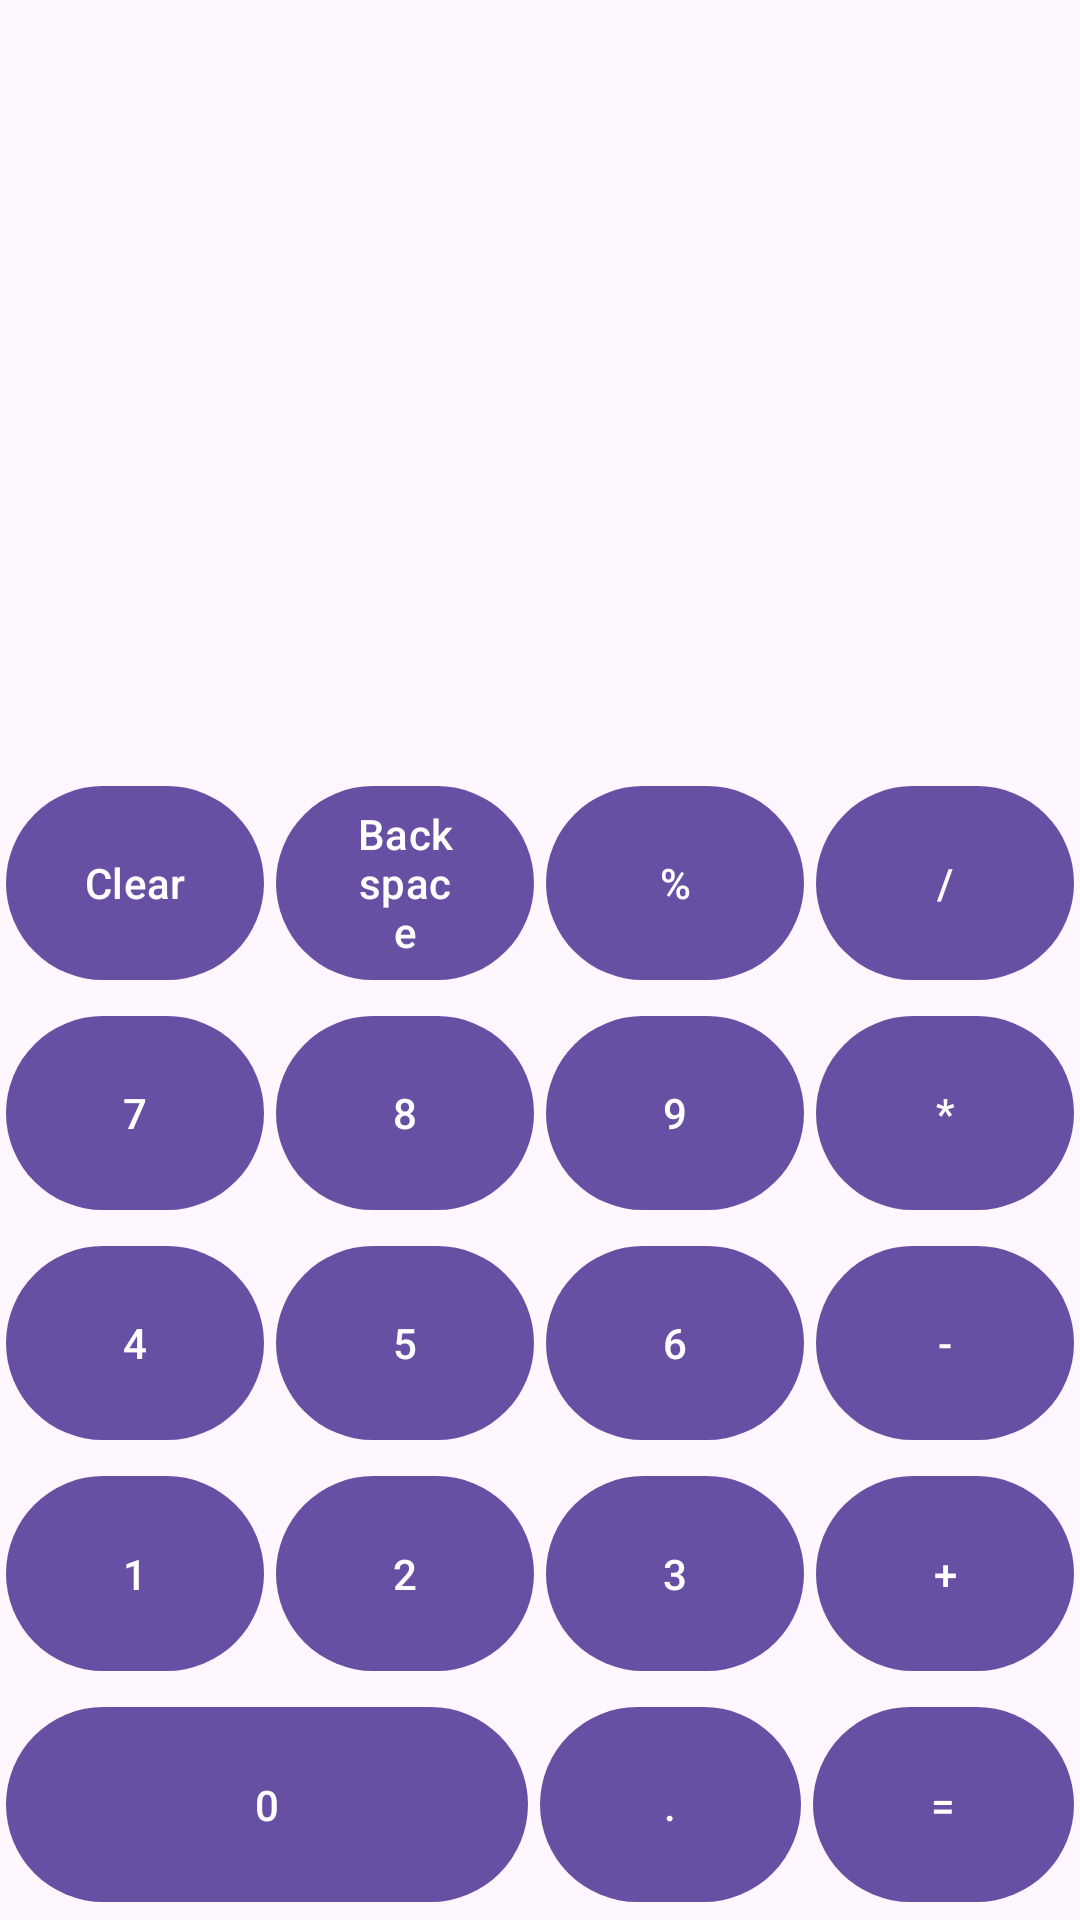

Android layout source for this screen:
<!-- AndroidManifest.xml: application theme Theme.PersonalCalculator -->
<!-- res/layout/activity_main.xml -->
<?xml version="1.0" encoding="utf-8"?>
<androidx.constraintlayout.widget.ConstraintLayout xmlns:android="http://schemas.android.com/apk/res/android"
    xmlns:app="http://schemas.android.com/apk/res-auto"
    xmlns:tools="http://schemas.android.com/tools"
    android:layout_width="match_parent"
    android:layout_height="match_parent"
    tools:context=".MainActivity">

    <com.google.android.material.textfield.TextInputEditText
        android:layout_width="0dp"
        android:layout_height="0dp"
        app:layout_constraintBottom_toTopOf="@+id/linearLayout"
        app:layout_constraintEnd_toEndOf="parent"
        app:layout_constraintStart_toStartOf="parent" />

    <LinearLayout
        android:id="@+id/linearLayout"
        android:layout_width="0dp"
        android:layout_height="0dp"
        android:orientation="vertical"
        android:weightSum="5"
        app:layout_constraintBottom_toBottomOf="parent"
        app:layout_constraintEnd_toEndOf="parent"
        app:layout_constraintHeight_percent=".6"
        app:layout_constraintStart_toStartOf="parent">

        <LinearLayout
            android:layout_width="match_parent"
            android:layout_height="0dp"
            android:weightSum="4"
            android:layout_weight="1">

            <com.google.android.material.button.MaterialButton
                android:layout_width="0dp"
                android:layout_height="match_parent"
                android:text="@string/btn_AC"
                android:layout_margin="2dp"
                android:layout_weight="1"/>

            <com.google.android.material.button.MaterialButton
                android:layout_width="0dp"
                android:layout_height="match_parent"
                android:text="@string/btn_backspace"
                android:layout_margin="2dp"
                android:layout_weight="1"/>

            <com.google.android.material.button.MaterialButton
                android:layout_width="0dp"
                android:layout_height="match_parent"
                android:text="@string/btn_percent"
                android:layout_margin="2dp"
                android:layout_weight="1"/>

            <com.google.android.material.button.MaterialButton
                android:layout_width="0dp"
                android:layout_height="match_parent"
                android:text="@string/btn_divide"
                android:layout_margin="2dp"
                android:layout_weight="1"/>
        </LinearLayout>

        <LinearLayout
            android:layout_width="match_parent"
            android:layout_height="0dp"
            android:weightSum="4"
            android:layout_weight="1">

            <com.google.android.material.button.MaterialButton
                android:layout_width="0dp"
                android:layout_height="match_parent"
                android:text="@string/btn_7"
                android:layout_margin="2dp"
                android:layout_weight="1"/>

            <com.google.android.material.button.MaterialButton
                android:layout_width="0dp"
                android:layout_height="match_parent"
                android:text="@string/btn_8"
                android:layout_margin="2dp"
                android:layout_weight="1"/>

            <com.google.android.material.button.MaterialButton
                android:layout_width="0dp"
                android:layout_height="match_parent"
                android:text="@string/btn_9"
                android:layout_margin="2dp"
                android:layout_weight="1"/>

            <com.google.android.material.button.MaterialButton
                android:layout_width="0dp"
                android:layout_height="match_parent"
                android:text="@string/btn_multiply"
                android:layout_margin="2dp"
                android:layout_weight="1"/>
        </LinearLayout>
        <LinearLayout
            android:layout_width="match_parent"
            android:layout_height="0dp"
            android:weightSum="4"
            android:layout_weight="1">

            <com.google.android.material.button.MaterialButton
                android:layout_width="0dp"
                android:layout_height="match_parent"
                android:text="@string/btn_4"
                android:layout_margin="2dp"
                android:layout_weight="1"/>

            <com.google.android.material.button.MaterialButton
                android:layout_width="0dp"
                android:layout_height="match_parent"
                android:text="@string/btn_5"
                android:layout_margin="2dp"
                android:layout_weight="1"/>

            <com.google.android.material.button.MaterialButton
                android:layout_width="0dp"
                android:layout_height="match_parent"
                android:text="@string/btn_6"
                android:layout_margin="2dp"
                android:layout_weight="1"/>

            <com.google.android.material.button.MaterialButton
                android:layout_width="0dp"
                android:layout_height="match_parent"
                android:text="@string/btn_subtract"
                android:layout_margin="2dp"
                android:layout_weight="1"/>
        </LinearLayout>

        <LinearLayout
            android:layout_width="match_parent"
            android:layout_height="0dp"
            android:weightSum="4"
            android:layout_weight="1">

            <com.google.android.material.button.MaterialButton
                android:layout_width="0dp"
                android:layout_height="match_parent"
                android:text="@string/btn_1"
                android:layout_margin="2dp"
                android:layout_weight="1"/>

            <com.google.android.material.button.MaterialButton
                android:layout_width="0dp"
                android:layout_height="match_parent"
                android:text="@string/btn_2"
                android:layout_margin="2dp"
                android:layout_weight="1"/>

            <com.google.android.material.button.MaterialButton
                android:layout_width="0dp"
                android:layout_height="match_parent"
                android:text="@string/btn_3"
                android:layout_margin="2dp"
                android:layout_weight="1"/>

            <com.google.android.material.button.MaterialButton
                android:layout_width="0dp"
                android:layout_height="match_parent"
                android:text="@string/btn_addition"
                android:layout_margin="2dp"
                android:layout_weight="1"/>
        </LinearLayout>

        <LinearLayout
            android:layout_width="match_parent"
            android:layout_height="0dp"
            android:weightSum="4"
            android:layout_weight="1">

            <com.google.android.material.button.MaterialButton
                android:layout_width="0dp"
                android:layout_height="match_parent"
                android:text="@string/btn_0"
                android:layout_margin="2dp"
                android:layout_weight="2"/>

            <com.google.android.material.button.MaterialButton
                android:layout_width="0dp"
                android:layout_height="match_parent"
                android:text="@string/btn_point"
                android:layout_margin="2dp"
                android:layout_weight="1"/>

            <com.google.android.material.button.MaterialButton
                android:layout_width="0dp"
                android:layout_height="match_parent"
                android:text="@string/btn_equals"
                android:layout_margin="2dp"
                android:layout_weight="1"/>

        </LinearLayout>

    </LinearLayout>

</androidx.constraintlayout.widget.ConstraintLayout>
<!-- resources referenced by this layout -->
<resources>
  <string name="btn_0">0</string>
  <string name="btn_1">1</string>
  <string name="btn_2">2</string>
  <string name="btn_3">3</string>
  <string name="btn_4">4</string>
  <string name="btn_5">5</string>
  <string name="btn_6">6</string>
  <string name="btn_7">7</string>
  <string name="btn_8">8</string>
  <string name="btn_9">9</string>
  <string name="btn_AC">Clear</string>
  <string name="btn_addition">+</string>
  <string name="btn_backspace">Backspace</string>
  <string name="btn_divide">/</string>
  <string name="btn_equals">=</string>
  <string name="btn_multiply">*</string>
  <string name="btn_percent">%</string>
  <string name="btn_point">.</string>
  <string name="btn_subtract">-</string>
  <style name="Theme.PersonalCalculator" parent="Base.Theme.PersonalCalculator" />
  <style name="Base.Theme.PersonalCalculator" parent="Theme.Material3.DayNight.NoActionBar">
          
          
      </style>
</resources>
